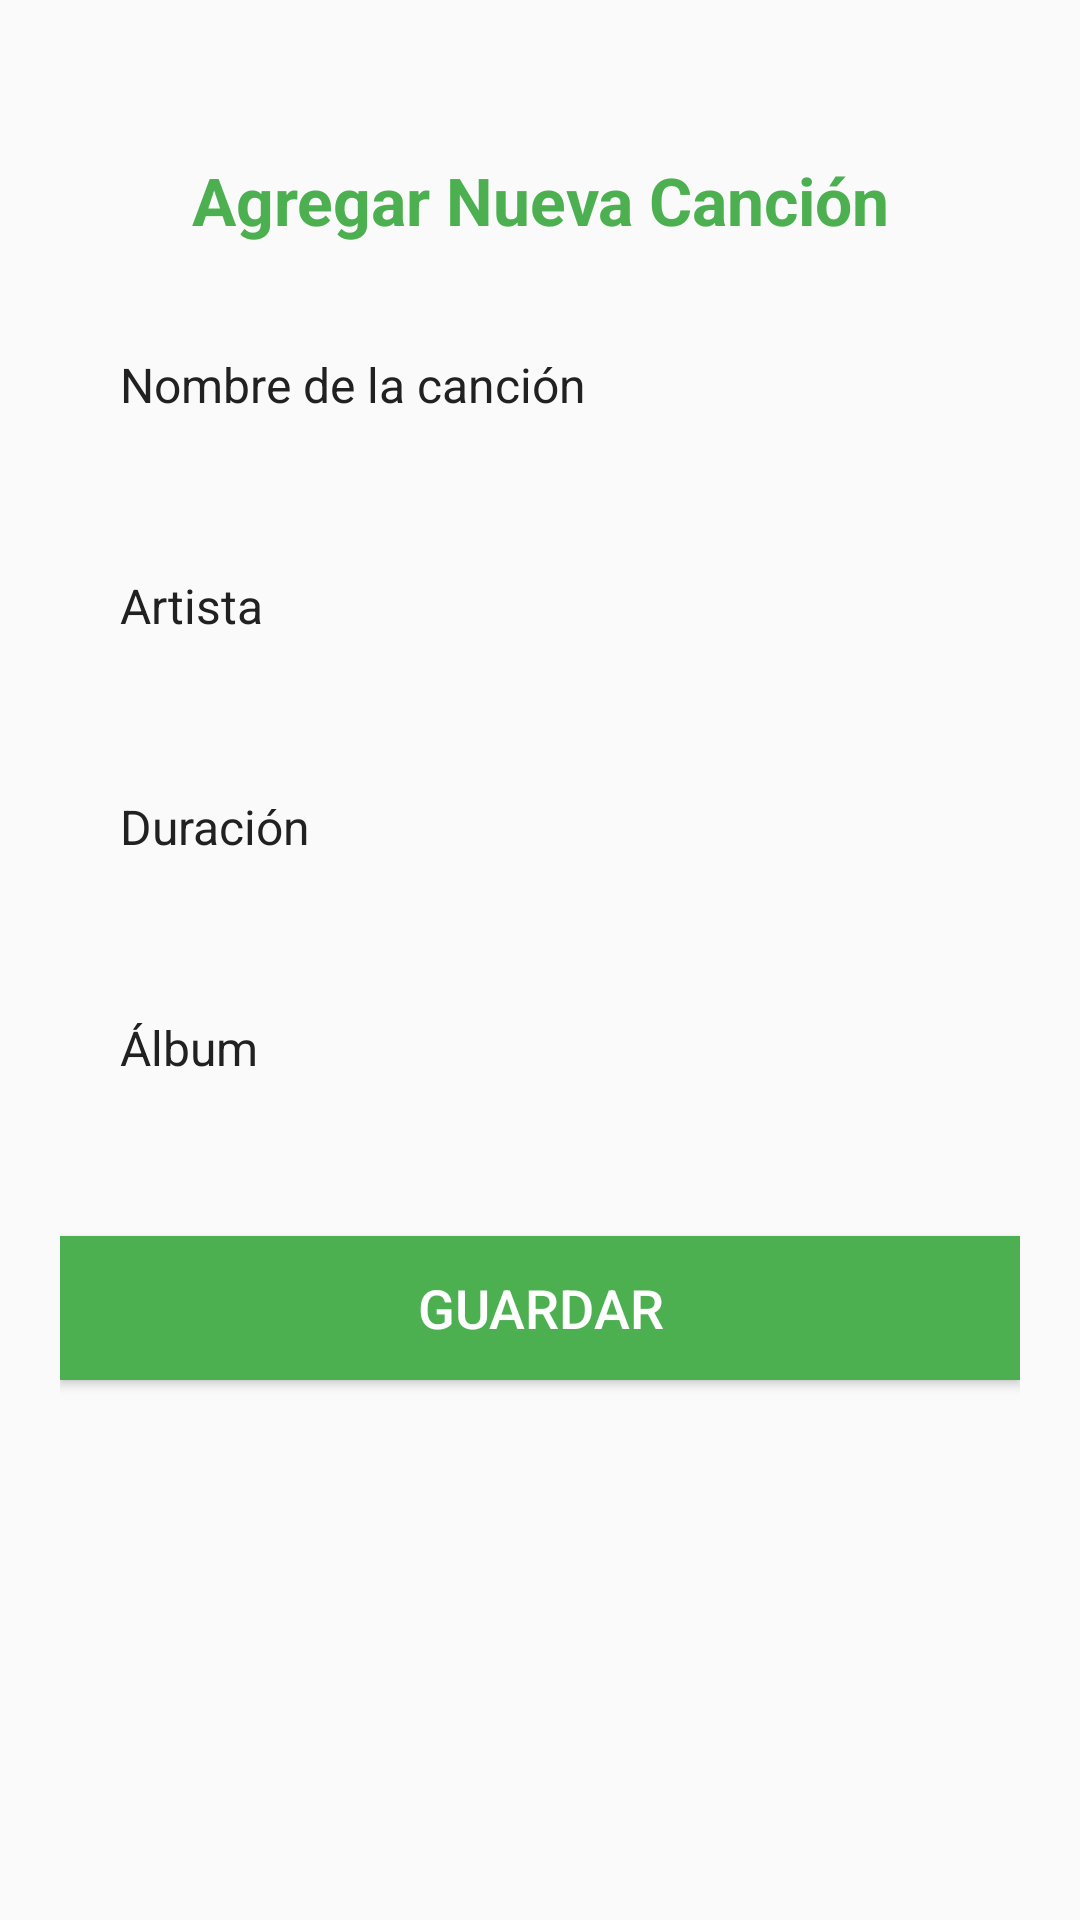

Here is an Android app screen rendered from its layout file. Give the layout XML and the strings, colors and styles it references.
<!-- AndroidManifest.xml: application theme Base.Theme.Examen2_LopezJoel -->
<!-- res/layout/activity_add_cancion.xml -->
<LinearLayout xmlns:android="http://schemas.android.com/apk/res/android"
    android:layout_width="match_parent"
    android:layout_height="match_parent"
    android:orientation="vertical"
    android:padding="20dp"
    android:background="@color/windowBackground"
    >

    <ImageButton
        android:id="@+id/btnBack"
        android:layout_width="wrap_content"
        android:layout_height="wrap_content"
        android:src="@drawable/ic_back"
    android:background="?android:attr/selectableItemBackground"
    android:contentDescription="Back"
    android:layout_gravity="start"
    android:layout_marginBottom="16dp"
    android:padding="8dp"/>

    <TextView
        android:layout_width="match_parent"
        android:layout_height="wrap_content"
        android:text="Agregar Nueva Canción"
        android:textSize="22sp"
        android:textStyle="bold"
        android:textColor="@color/colorPrimary"
        android:gravity="center"
        android:paddingBottom="16dp"/>

    <EditText
        android:id="@+id/etNombre"
        android:layout_width="match_parent"
        android:layout_height="wrap_content"
        android:hint="Nombre de la canción"
        android:textSize="16sp"
        android:padding="20dp"
        android:background="@drawable/rounded_edittext"
        android:layout_marginBottom="12dp"
        android:textColor="@color/colorOnBackground"
        android:textColorHint="@color/colorOnSurface"/>

    <EditText
        android:id="@+id/etArtista"
        android:layout_width="match_parent"
        android:layout_height="wrap_content"
        android:hint="Artista"
        android:textSize="16sp"
        android:padding="20dp"
        android:background="@drawable/rounded_edittext"
        android:layout_marginBottom="12dp"
        android:textColor="@color/colorOnBackground"
        android:textColorHint="@color/colorOnSurface"/>

    <EditText
        android:id="@+id/etDuracion"
        android:layout_width="match_parent"
        android:layout_height="wrap_content"
        android:hint="Duración"
        android:textSize="16sp"
        android:padding="20dp"
        android:background="@drawable/rounded_edittext"
        android:layout_marginBottom="12dp"
        android:textColor="@color/colorOnBackground"
        android:textColorHint="@color/colorOnSurface"/>

    <EditText
        android:id="@+id/etAlbum"
        android:layout_width="match_parent"
        android:layout_height="wrap_content"
        android:hint="Álbum"
        android:textSize="16sp"
        android:padding="20dp"
        android:background="@drawable/rounded_edittext"
        android:layout_marginBottom="16dp"
        android:textColor="@color/colorOnBackground"
        android:textColorHint="@color/colorOnSurface"/>

    <Button
        android:id="@+id/btnGuardar"
        android:layout_width="match_parent"
        android:layout_height="wrap_content"
        android:text="Guardar"
        android:textSize="18sp"
        android:textColor="@android:color/white"
        android:background="@color/colorPrimary"
        android:layout_marginTop="16dp"
        android:layout_marginBottom="20dp"/>
</LinearLayout>
<!-- resources referenced by this layout -->
<resources>
  <color name="colorOnBackground">#212121</color>
  <color name="colorOnSurface">#212121</color>
  <color name="colorPrimary">#4CAF50</color>
  <color name="windowBackground">#FAFAFA</color>
  <style name="Base.Theme.Examen2_LopezJoel" parent="Theme.Material3.DayNight.NoActionBar">
          
          <item name="colorPrimary">@color/colorPrimary</item>
          <item name="colorPrimaryVariant">@color/colorPrimaryVariant</item>
          <item name="colorOnPrimary">@color/colorOnPrimary</item>
  
          
          <item name="colorSecondary">@color/colorSecondary</item>
          <item name="colorSecondaryVariant">@color/colorSecondaryVariant</item>
          <item name="colorOnSecondary">@color/colorOnSecondary</item>
  
          <item name="android:windowBackground">@color/windowBackground</item>
  
          
          <item name="colorOnBackground">@color/colorOnBackground</item>
          <item name="colorOnSurface">@color/colorOnSurface</item>
  
  
      </style>
  <color name="colorPrimaryVariant">#388E3C</color>
  <color name="colorOnPrimary">#FFFFFF</color>
  <color name="colorSecondary">#FF9800</color>
  <color name="colorSecondaryVariant">#F57C00</color>
  <color name="colorOnSecondary">#FFFFFF</color>
</resources>
